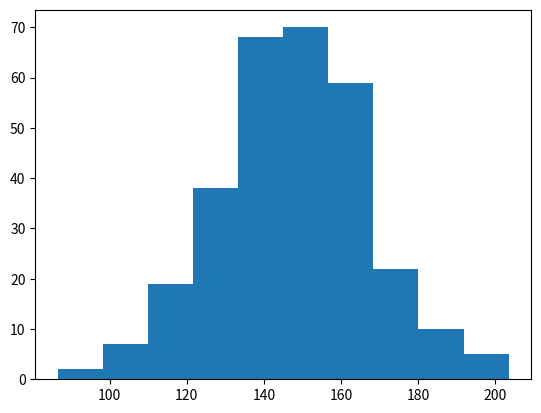

Write the Python code that produced this figure.
import matplotlib.pyplot as plt
import numpy as np

x = np.random.normal(150, 20, 300)

plt.hist(x)
plt.show() 